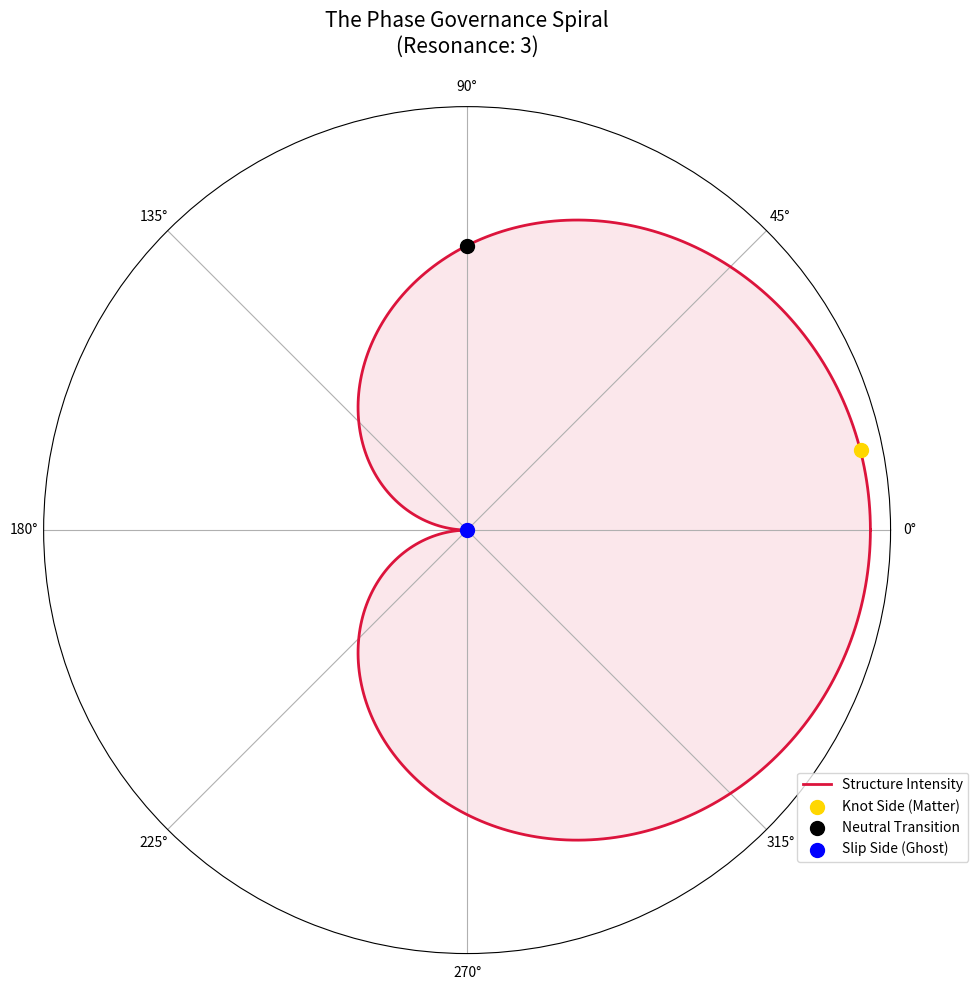

This figure's Python source:
import numpy as np
import matplotlib.pyplot as plt

# ==========================================================
#  The Phase Governance Spiral: Visualizing the Control Structure
# ==========================================================

# --- Configuration ---
LOBES = 3.0       # Focusing on the "Proton" (Triangle)
STEPS = 3000      # Simulation steps per angle
DECAY = 0.9995

# --- Stability Function (Same physics, new view) ---
def measure_structure(angle_offset):
    t = np.linspace(0, 50 * np.pi, STEPS)
    r_base = np.power(DECAY, np.arange(STEPS)) * 5.0
    theta = 2.0 * t
    
    # Traveler 1
    x1 = r_base * np.cos(theta)
    y1 = r_base * np.sin(theta)
    
    # Traveler 2 (Offset by Phase)
    x2 = r_base * np.cos(theta + np.pi + angle_offset)
    y2 = r_base * np.sin(theta + np.pi + angle_offset)
    
    # Z-Tear (Resonance)
    z_amp = r_base * 1.5 * 0.5
    z1 = z_amp * np.sin(LOBES * theta)
    z2 = z_amp * np.sin(LOBES * theta + np.pi + angle_offset)
    
    # Metric: High Standard Deviation = High Structure (Knot)
    # Low Standard Deviation = Low Structure (Slip/Orbit)
    dist = np.sqrt((x1-x2)**2 + (y1-y2)**2 + (z1-z2)**2)
    normalized_dist = dist / (r_base + 1e-9)
    return np.std(normalized_dist)

def plot_phase_spiral():
    print("[*] Calculating Phase Governance Topology...")
    
    # Scan full 360 degrees (0 to 2*Pi)
    angles = np.linspace(0, 2*np.pi, 360)
    stability_scores = []
    
    for ang in angles:
        stability_scores.append(measure_structure(ang))
        
    stability_scores = np.array(stability_scores)
    
    # Normalize for plotting
    stability_scores = (stability_scores - stability_scores.min()) / (stability_scores.max() - stability_scores.min())
    
    # --- The Polar Plot ---
    fig = plt.figure(figsize=(10, 10))
    ax = fig.add_subplot(111, projection='polar')
    
    # Plot the "Structure Field"
    # r = Stability (Structure), theta = Phase Offset
    ax.plot(angles, stability_scores, color='crimson', lw=2, label='Structure Intensity')
    ax.fill(angles, stability_scores, color='crimson', alpha=0.1)
    
    # Highlight the Critical Zones
    # The Knot Side (Phase ~ 0.2)
    ax.scatter(0.2, stability_scores[int(0.2/(2*np.pi)*360)], color='gold', s=100, zorder=5, label='Knot Side (Matter)')
    
    # The Transition (Phase ~ Pi/2)
    ax.scatter(np.pi/2, stability_scores[int((np.pi/2)/(2*np.pi)*360)], color='black', s=100, zorder=5, label='Neutral Transition')
    
    # The Slip Side (Phase ~ Pi)
    ax.scatter(np.pi, stability_scores[int(np.pi/(2*np.pi)*360)], color='blue', s=100, zorder=5, label='Slip Side (Ghost)')

    ax.set_title(f"The Phase Governance Spiral\n(Resonance: {int(LOBES)})", fontsize=15, pad=20)
    ax.set_rticks([]) # Hide radial ticks for clarity
    ax.legend(loc='lower right', bbox_to_anchor=(1.1, 0.1))
    
    plt.tight_layout()
    plt.savefig('phase_governance_spiral.png', dpi=150)
    print("✅ Spiral Captured. Saved to 'phase_governance_spiral.png'")

if __name__ == "__main__":
    plot_phase_spiral()
